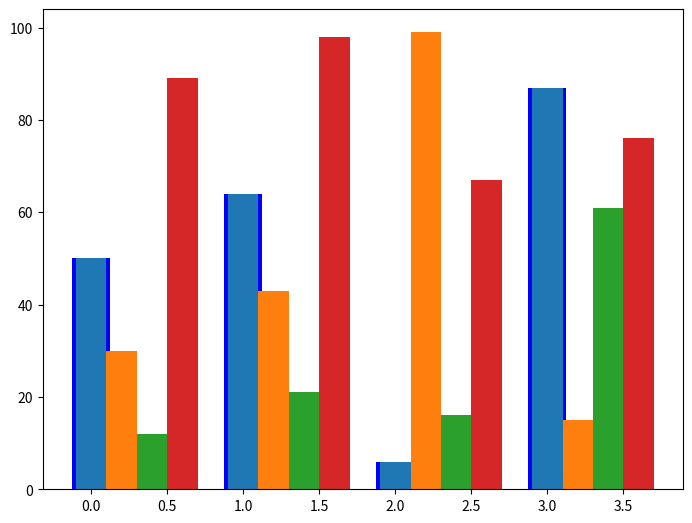

Reproduce this figure in Python.
import matplotlib.pyplot as plt
import numpy as np

# x = np.array(["A", "B", "C", "D"])
# y = np.array([3, 8, 1, 10])
# plt.bar(x,y,width = 0.1)
# plt.barh(x, y)
# plt.barh(x, y, height = 0.2)
# plt.show()

# data = [23, 45, 56, 78, 213]
# plt.bar([1,2,3,4,5], data, color='blue', width=0.30)
# plt.bar(np.arange(5), data, color='black',width=0.15)
# plt.bar(np.arange(5), data, color='red',width=0.075)
# plt.show()

#multiple charts

# d1=np.array([23,45,67,89,12])
# d2=np.array([120,35,61,84,60])
# w1=0.2
# plt.bar(np.arange(len(d1)),d1,color='blue',width=w1)
# plt.bar(np.arange(5)+w1,d2,color='black',width=w1)
# plt.show()

#stack charts
#1st code
# d1 = [13,2, 3, 4, 5]
# d2 = [6, 7, 8, 9, 10]
# d1 = [23,85, 72, 43, 52]
# d2 = [42, 35, 21, 16, 9]
# plt.bar(np.arange(5), d1)
# plt.bar(np.arange(len(d2)), d2, bottom=d1)
# plt.show()

#2nd code
# A = [5., 30., 45., 22.]
# B = [5., 25., 50., 20.]
#
# X = range(4)
#
# plt.bar(X, A, color = 'b')
# plt.bar(X, B, color = 'r', bottom = A)
# plt.show()

marks=[[50,64,6,87],[30,43,99,15],[12,21,16,61],[89,98,67,76]]
# w1=0.2
# plt.bar(np.arange(4),marks[0],width=w1)
# plt.bar(np.arange(4)+w1,marks[1],width=w1)
# plt.bar(np.arange(4)+2*w1,marks[2],width=w1)
# plt.bar(np.arange(4)+3*w1,marks[3],width=w1)
# plt.show()
#
a=plt.figure()
X=np.arange(4)
a1=a.add_axes([0,0,1,1])
a1.bar(X + 0.00, marks[0], color = 'b', width = 0.25)
plt.show()

marks=[[50,64,6,87],[30,43,99,15],[12,21,16,61],[89,98,67,76]]
w1=0.2
for i in range(4):
    plt.bar(np.arange(4)+i*w1, marks[i],width=w1)
plt.show()